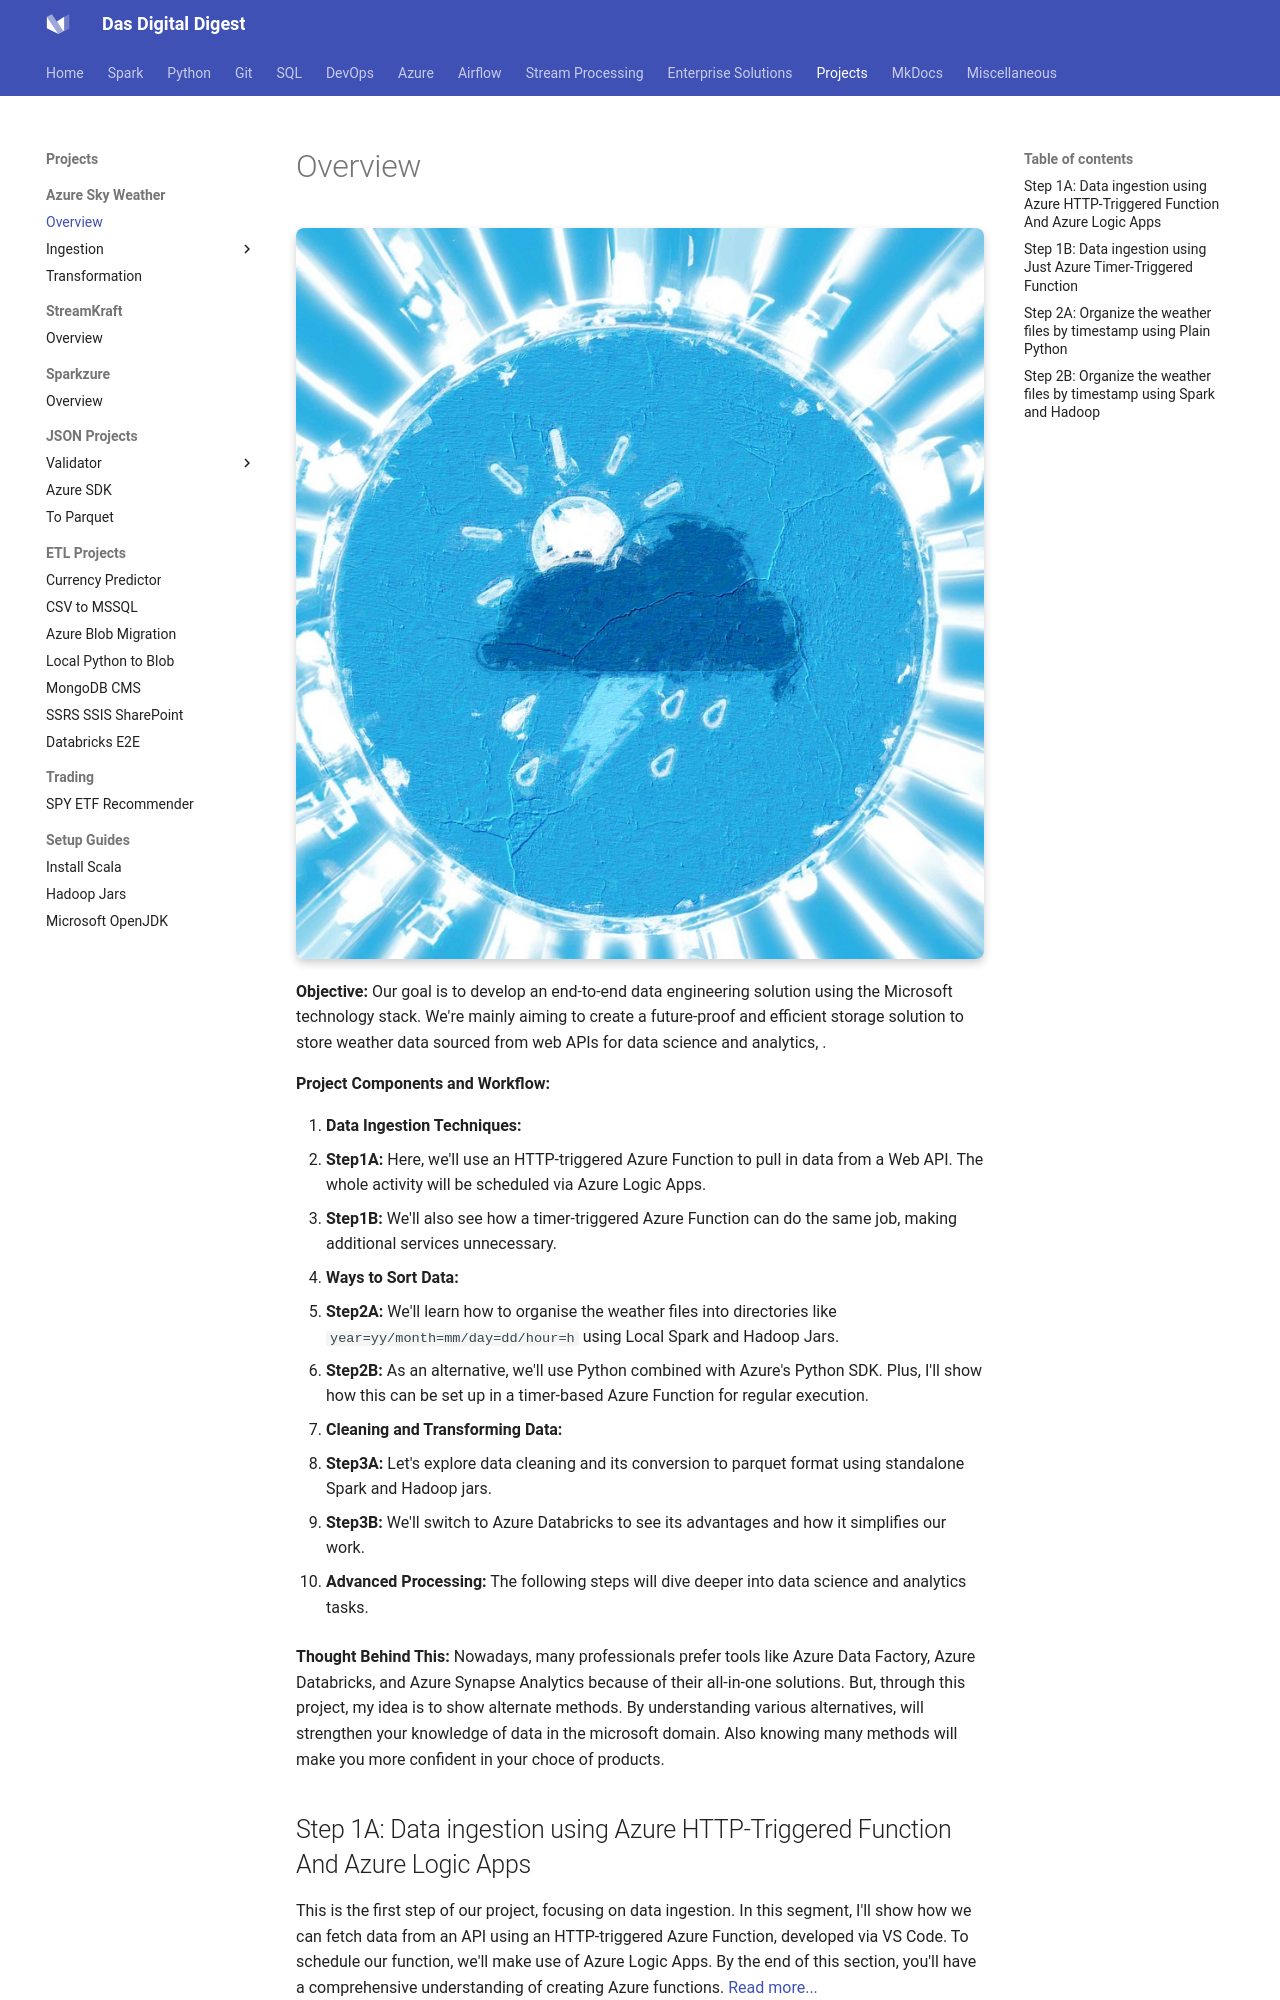

repository: dwdas9/home · page: DE-Projects/AzureSkyWeather/HomeProjectAzureSkyWeather.html · generator: mkdocs

# Overview

![alt text](project_skyazure.jpg)

**Objective:** Our goal is to develop an end-to-end data engineering solution using the Microsoft technology stack. We're mainly aiming to create a future-proof and efficient storage solution to store weather data sourced from web APIs for data science and analytics, .

**Project Components and Workflow:**

1. **Data Ingestion Techniques:**
   - **Step1A:** Here, we'll use an HTTP-triggered Azure Function to pull in data from a Web API. The whole activity will be scheduled via Azure Logic Apps.
   - **Step1B:** We'll also see how a timer-triggered Azure Function can do the same job, making additional services unnecessary.

2. **Ways to Sort Data:**
   - **Step2A:** We'll learn how to organise the weather files into directories like `year=yy/month=mm/day=dd/hour=h` using Local Spark and Hadoop Jars.
   - **Step2B:** As an alternative, we'll use Python combined with Azure's Python SDK. Plus, I'll show how this can be set up in a timer-based Azure Function for regular execution.

3. **Cleaning and Transforming Data:**
   - **Step3A:** Let's explore data cleaning and its conversion to parquet format using standalone Spark and Hadoop jars.
   - **Step3B:** We'll switch to Azure Databricks to see its advantages and how it simplifies our work.

4. **Advanced Processing:** The following steps will dive deeper into data science and analytics tasks.

**Thought Behind This:** Nowadays, many professionals prefer tools like Azure Data Factory, Azure Databricks, and Azure Synapse Analytics because of their all-in-one solutions. But, through this project, my idea is to show alternate methods. By understanding various alternatives, will strengthen your knowledge of data in the microsoft domain. Also knowing many methods will make you more confident in your choce of products.

## Step 1A: Data ingestion using Azure HTTP-Triggered Function And Azure Logic Apps

This is the first step of our project, focusing on data ingestion. In this segment, I'll show how we can fetch data from an API using an HTTP-triggered Azure Function, developed via VS Code. To schedule our function, we'll make use of Azure Logic Apps. By the end of this section, you'll have a comprehensive understanding of creating Azure functions. [Read more...](1_Ingestion/HttpTriggered/HTTPTriggered_AzureFunc.md)
